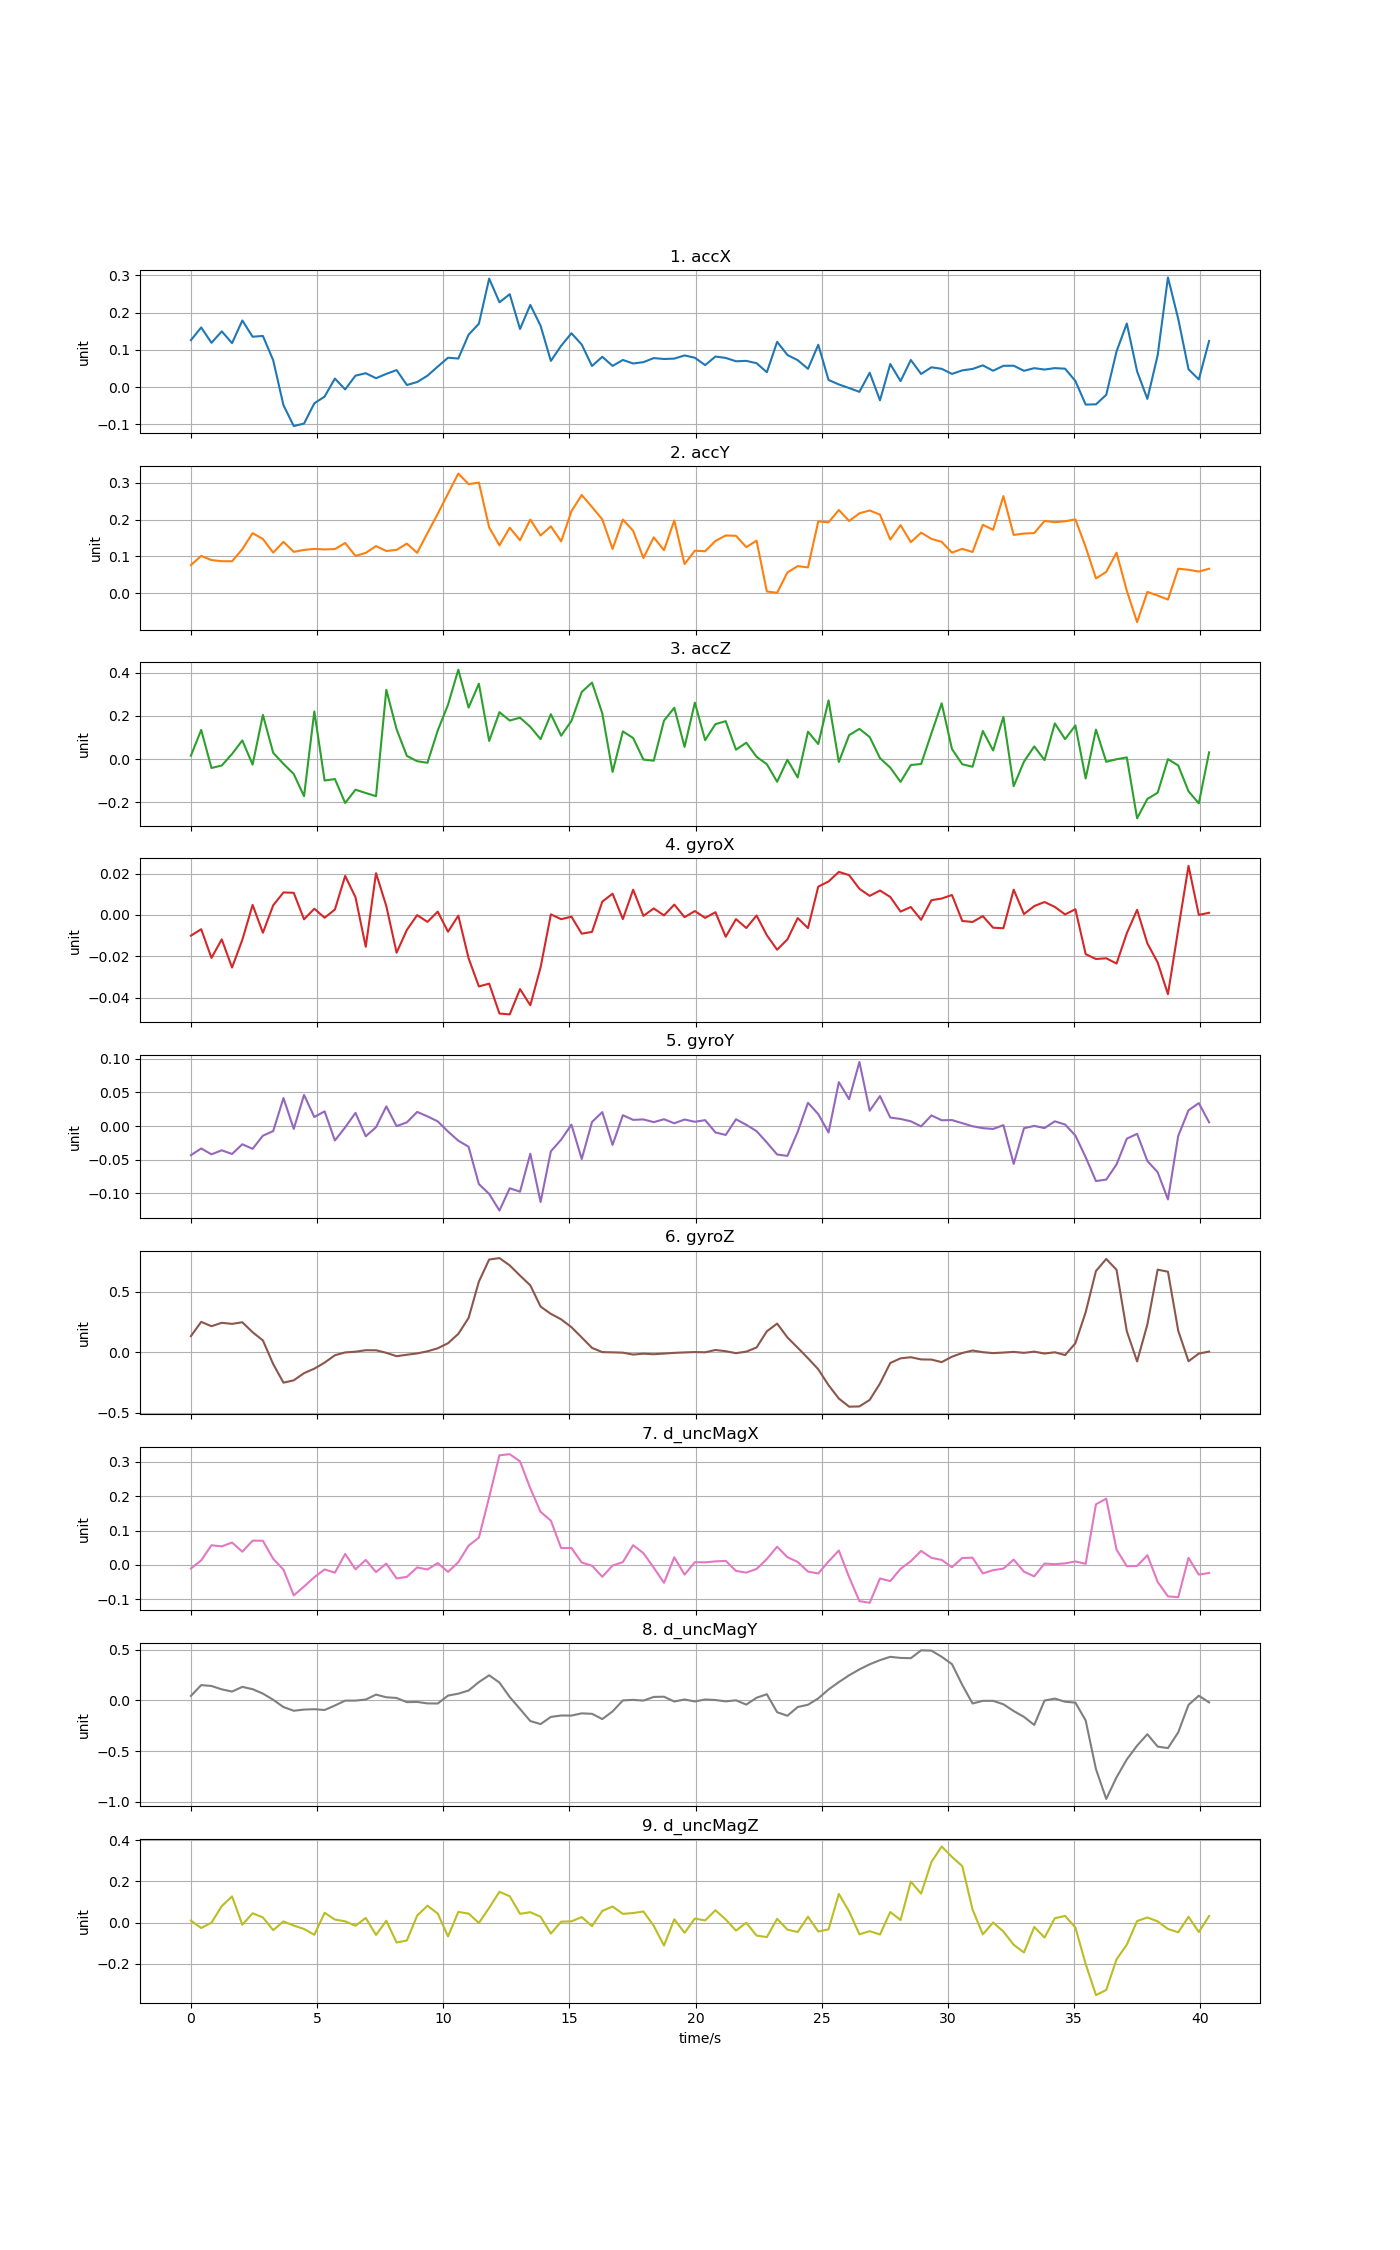

The data file committed next to this chart (first rows):
time, accX, accY, accZ, gyroX, gyroY, gyroZ, d_uncMagX, d_uncMagY, d_uncMagZ
0, 0.1259, 0.07631, 0.01612, -0.01005, -0.04312, 0.1329, -0.01065, 0.0442, 0.009626
0.4076, 0.16, 0.1013, 0.1352, -0.006919, -0.03315, 0.2505, 0.01294, 0.151, -0.02658
0.8152, 0.1188, 0.08993, -0.04074, -0.02082, -0.04187, 0.2148, 0.05709, 0.1423, -0.0004547
1.223, 0.1497, 0.08688, -0.02919, -0.01184, -0.03589, 0.2428, 0.0538, 0.1091, 0.08008
1.63, 0.1179, 0.08668, 0.02418, -0.02547, -0.04135, 0.2339, 0.06487, 0.08722, 0.1272
2.038, 0.1787, 0.1197, 0.08661, -0.01205, -0.0269, 0.2473, 0.03833, 0.1335, -0.01057
2.446, 0.1352, 0.1633, -0.0252, 0.004844, -0.03367, 0.1649, 0.07047, 0.1106, 0.04523
2.853, 0.1373, 0.1473, 0.2045, -0.00864, -0.01416, 0.09752, 0.07008, 0.06698, 0.02492
3.261, 0.07215, 0.1102, 0.02956, 0.004631, -0.007401, -0.09734, 0.01752, 0.006158, -0.037
3.668, -0.04849, 0.1395, -0.02175, 0.01088, 0.0417, -0.2509, -0.01417, -0.06592, 0.005618
4.076, -0.1042, 0.1124, -0.06848, 0.01069, -0.004101, -0.2316, -0.08906, -0.1023, -0.01467
4.484, -0.09764, 0.1176, -0.171, -0.002131, 0.04646, -0.1724, -0.06313, -0.09044, -0.03118
4.891, -0.04327, 0.1204, 0.2205, 0.002999, 0.01357, -0.1354, -0.0361, -0.08695, -0.05947
5.299, -0.02521, 0.119, -0.09858, -0.001364, 0.02197, -0.08543, -0.01339, -0.0947, 0.04747
5.706, 0.02306, 0.12, -0.09178, 0.002604, -0.02127, -0.02479, -0.02284, -0.05051, 0.01463
6.114, -0.006051, 0.1365, -0.2023, 0.01888, -0.001818, -0.00144, 0.03179, -0.002379, 0.006044
6.522, 0.03081, 0.1013, -0.1409, 0.008595, 0.01972, 0.004379, -0.01296, -0.002159, -0.01556
6.929, 0.03737, 0.1095, -0.1562, -0.01543, -0.01501, 0.01675, 0.01429, 0.008557, 0.02254
7.337, 0.02396, 0.128, -0.171, 0.02019, -0.001564, 0.0163, -0.02108, 0.05707, -0.06036
7.744, 0.03559, 0.1147, 0.3204, 0.004282, 0.02936, -0.004762, 0.003578, 0.03087, 0.008745
8.152, 0.04579, 0.1178, 0.1379, -0.01828, 6.5227e-06, -0.03256, -0.03979, 0.02407, -0.09705
8.56, 0.005733, 0.1348, 0.01499, -0.007253, 0.00563, -0.02038, -0.03488, -0.01736, -0.08705
8.967, 0.01378, 0.1096, -0.009363, -0.0001039, 0.02114, -0.009742, -0.007603, -0.01532, 0.034
9.375, 0.0307, 0.1635, -0.01678, -0.003379, 0.01452, 0.007828, -0.01365, -0.02963, 0.08175
9.782, 0.05513, 0.2161, 0.1325, 0.001583, 0.0071, 0.03249, 0.005096, -0.0308, 0.044
10.19, 0.07891, 0.2708, 0.2515, -0.008156, -0.007984, 0.07437, -0.02066, 0.04747, -0.0675
10.6, 0.07675, 0.3256, 0.4133, -0.0003542, -0.02161, 0.1515, 0.007688, 0.0665, 0.05196
11.01, 0.1407, 0.2967, 0.2383, -0.02099, -0.03061, 0.2828, 0.05596, 0.09762, 0.04358
11.41, 0.17, 0.3011, 0.3485, -0.03464, -0.08612, 0.5827, 0.07916, 0.1808, -0.001911
11.82, 0.291, 0.1789, 0.08429, -0.03326, -0.1006, 0.7646, 0.197, 0.2479, 0.07161
12.23, 0.2275, 0.13, 0.217, -0.04775, -0.1254, 0.7764, 0.3193, 0.1759, 0.1497
12.64, 0.2492, 0.1781, 0.1785, -0.04817, -0.09229, 0.7162, 0.3223, 0.0329, 0.1281
13.04, 0.1559, 0.144, 0.1918, -0.0359, -0.09732, 0.632, 0.3016, -0.08463, 0.04249
13.45, 0.2205, 0.2003, 0.1495, -0.04374, -0.04093, 0.5517, 0.2227, -0.204, 0.05045
13.86, 0.1646, 0.1569, 0.0925, -0.02535, -0.1127, 0.3765, 0.1543, -0.2339, 0.02808
14.27, 0.07034, 0.1819, 0.2077, 0.0002564, -0.03735, 0.3165, 0.1287, -0.163, -0.05342
14.67, 0.1109, 0.1409, 0.1084, -0.002076, -0.02007, 0.2713, 0.04875, -0.1492, 0.004456
15.08, 0.1445, 0.223, 0.177, -0.0008446, 0.002207, 0.2068, 0.04907, -0.1497, 0.005936
15.49, 0.1142, 0.2672, 0.3104, -0.009087, -0.04883, 0.1222, 0.006651, -0.1278, 0.02673
15.9, 0.05667, 0.2344, 0.3537, -0.008217, 0.006223, 0.03592, -0.002394, -0.1324, -0.01718
16.3, 0.08146, 0.2008, 0.2115, 0.006416, 0.02083, 0.001097, -0.03483, -0.1844, 0.05665
16.71, 0.05695, 0.1203, -0.05894, 0.01028, -0.02783, -0.0007355, -0.002172, -0.1087, 0.07817
17.12, 0.07289, 0.2004, 0.1284, -0.002007, 0.01623, -0.003396, 0.008021, -7.55243e-05, 0.04229
17.53, 0.06348, 0.1697, 0.09767, 0.0122, 0.009312, -0.01917, 0.05731, 0.005259, 0.04635
17.93, 0.06708, 0.09552, -0.001737, -0.0004822, 0.009998, -0.01193, 0.03388, -0.001939, 0.05381
18.34, 0.07787, 0.152, -0.007132, 0.003141, 0.005962, -0.01634, -0.008199, 0.03432, -0.01582
18.75, 0.07551, 0.1168, 0.1779, -0.0002399, 0.01025, -0.01096, -0.05245, 0.03629, -0.1119
19.16, 0.07653, 0.1978, 0.2376, 0.004992, 0.004286, -0.005016, 0.02199, -0.0111, 0.01618
19.56, 0.08502, 0.079, 0.05654, -0.001099, 0.009838, -0.001457, -0.02852, 0.00894, -0.04993
19.97, 0.07888, 0.1155, 0.2613, 0.001859, 0.006502, 0.001647, 0.00785, -0.01059, 0.01927
20.38, 0.05903, 0.114, 0.08805, -0.001433, 0.008908, -0.0004291, 0.007215, 0.009003, 0.01049
20.79, 0.0821, 0.142, 0.1618, 0.001307, -0.009323, 0.01855, 0.01004, 0.003773, 0.05994
21.2, 0.07833, 0.157, 0.1756, -0.01059, -0.01308, 0.008659, 0.01156, -0.009652, 0.01506
21.6, 0.0694, 0.1561, 0.04372, -0.002028, 0.01023, -0.007528, -0.01773, 0.0009123, -0.03912
22.01, 0.07047, 0.1252, 0.07608, -0.006352, 0.001965, 0.004978, -0.02274, -0.04149, -0.0007238
22.42, 0.06422, 0.1428, 0.01099, -0.0002896, -0.007407, 0.03935, -0.01206, 0.02616, -0.06327
22.83, 0.04005, 0.004484, -0.02334, -0.009847, -0.02431, 0.1729, 0.01692, 0.0607, -0.07063
23.23, 0.1214, 0.0007546, -0.1042, -0.01685, -0.04211, 0.2363, 0.0529, -0.1166, 0.01815
23.64, 0.08621, 0.05621, -0.002617, -0.01183, -0.04419, 0.1219, 0.02222, -0.1516, -0.03454
24.05, 0.07233, 0.07347, -0.08462, -0.001533, -0.00841, 0.0373, 0.008446, -0.06519, -0.0458
... 40 more rows
